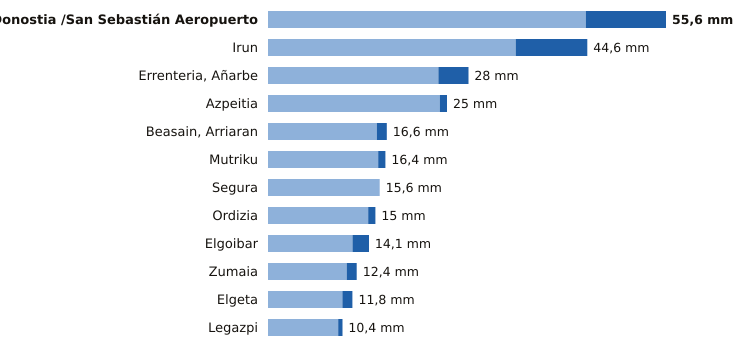

Data behind this chart, as committed beside it:
estacion, provincia, indicativo, mm_6_dias_anteriores, mm_hoy, mm_7_dias, horas_de_hoy
Donostia /San Sebastián Aeropuerto, Gipuzkoa, 1014A, 44.4, 11.2, 55.6, 21
Irun, Gipuzkoa, 1012P, 34.6, 10.0, 44.6, 19
Errenteria, Añarbe, Gipuzkoa, 1021X, 23.8, 4.2, 28.0, 21
Azpeitia, Gipuzkoa, 1038X, 24.0, 1.0, 25.0, 21
Beasain, Arriaran, Gipuzkoa, 1025X, 15.2, 1.4, 16.6, 21
Mutriku, Gipuzkoa, 1052A, 15.4, 1.0, 16.4, 21
Segura, Gipuzkoa, 1025A, 15.6, 0.0, 15.6, 21
Ordizia, Gipuzkoa, 1026X, 14.0, 1.0, 15.0, 21
Elgoibar, Gipuzkoa, 1050J, 11.8, 2.3, 14.1, 21
Zumaia, Gipuzkoa, 1041A, 11.0, 1.4, 12.4, 21
Elgeta, Gipuzkoa, 1049N, 10.4, 1.4, 11.8, 21
Legazpi, Gipuzkoa, 1037X, 9.8, 0.6, 10.4, 21
